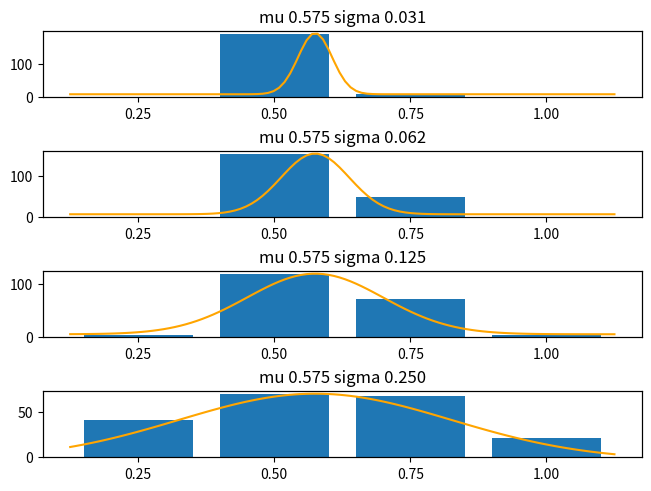

Here is the Python script that generated this plot:
from matplotlib import pyplot
import numpy as np
from statistics import mean, stdev
import scipy.stats as stats
import random

score = 0.575
sigma = 0.2
count = 200

sigmas = [ 0.03125, 0.0625, 0.125, 0.25]

weights = [ 0.25, 0.5, 0.75, 1.0 ]
thresholds = [ 0.375, 0.625, 0.875 ]

fig = pyplot.figure(layout='constrained')
axs = fig.subplots(len(sigmas))

for ax, sigma in zip(axs, sigmas):
    ax.xaxis.set_ticks(weights)
    values = [
        random.normalvariate(mu=score, sigma=sigma)
        for _ in range(0, count)
    ]

    bins = [ 0 ] * (len(thresholds)+1)

    for v in values:
        for n, t in enumerate(thresholds):
            if v < t:
                bins[n]+=1
                break
        else:
            bins[-1]+=1

    ax.bar(weights, bins, width=1/(len(bins)+1))
    ax.set_title("mu %.3f sigma %.3f" % (score, sigma))

    ax2 = ax.twinx()
    ax2.yaxis.set_ticks([])
    x = np.linspace(0.125, 1.125, 100)
    ax2.plot(x, stats.norm.pdf(x, score, sigma), color='orange')

#pyplot.show()
pyplot.savefig("fwd.svg", bbox_inches="tight")
